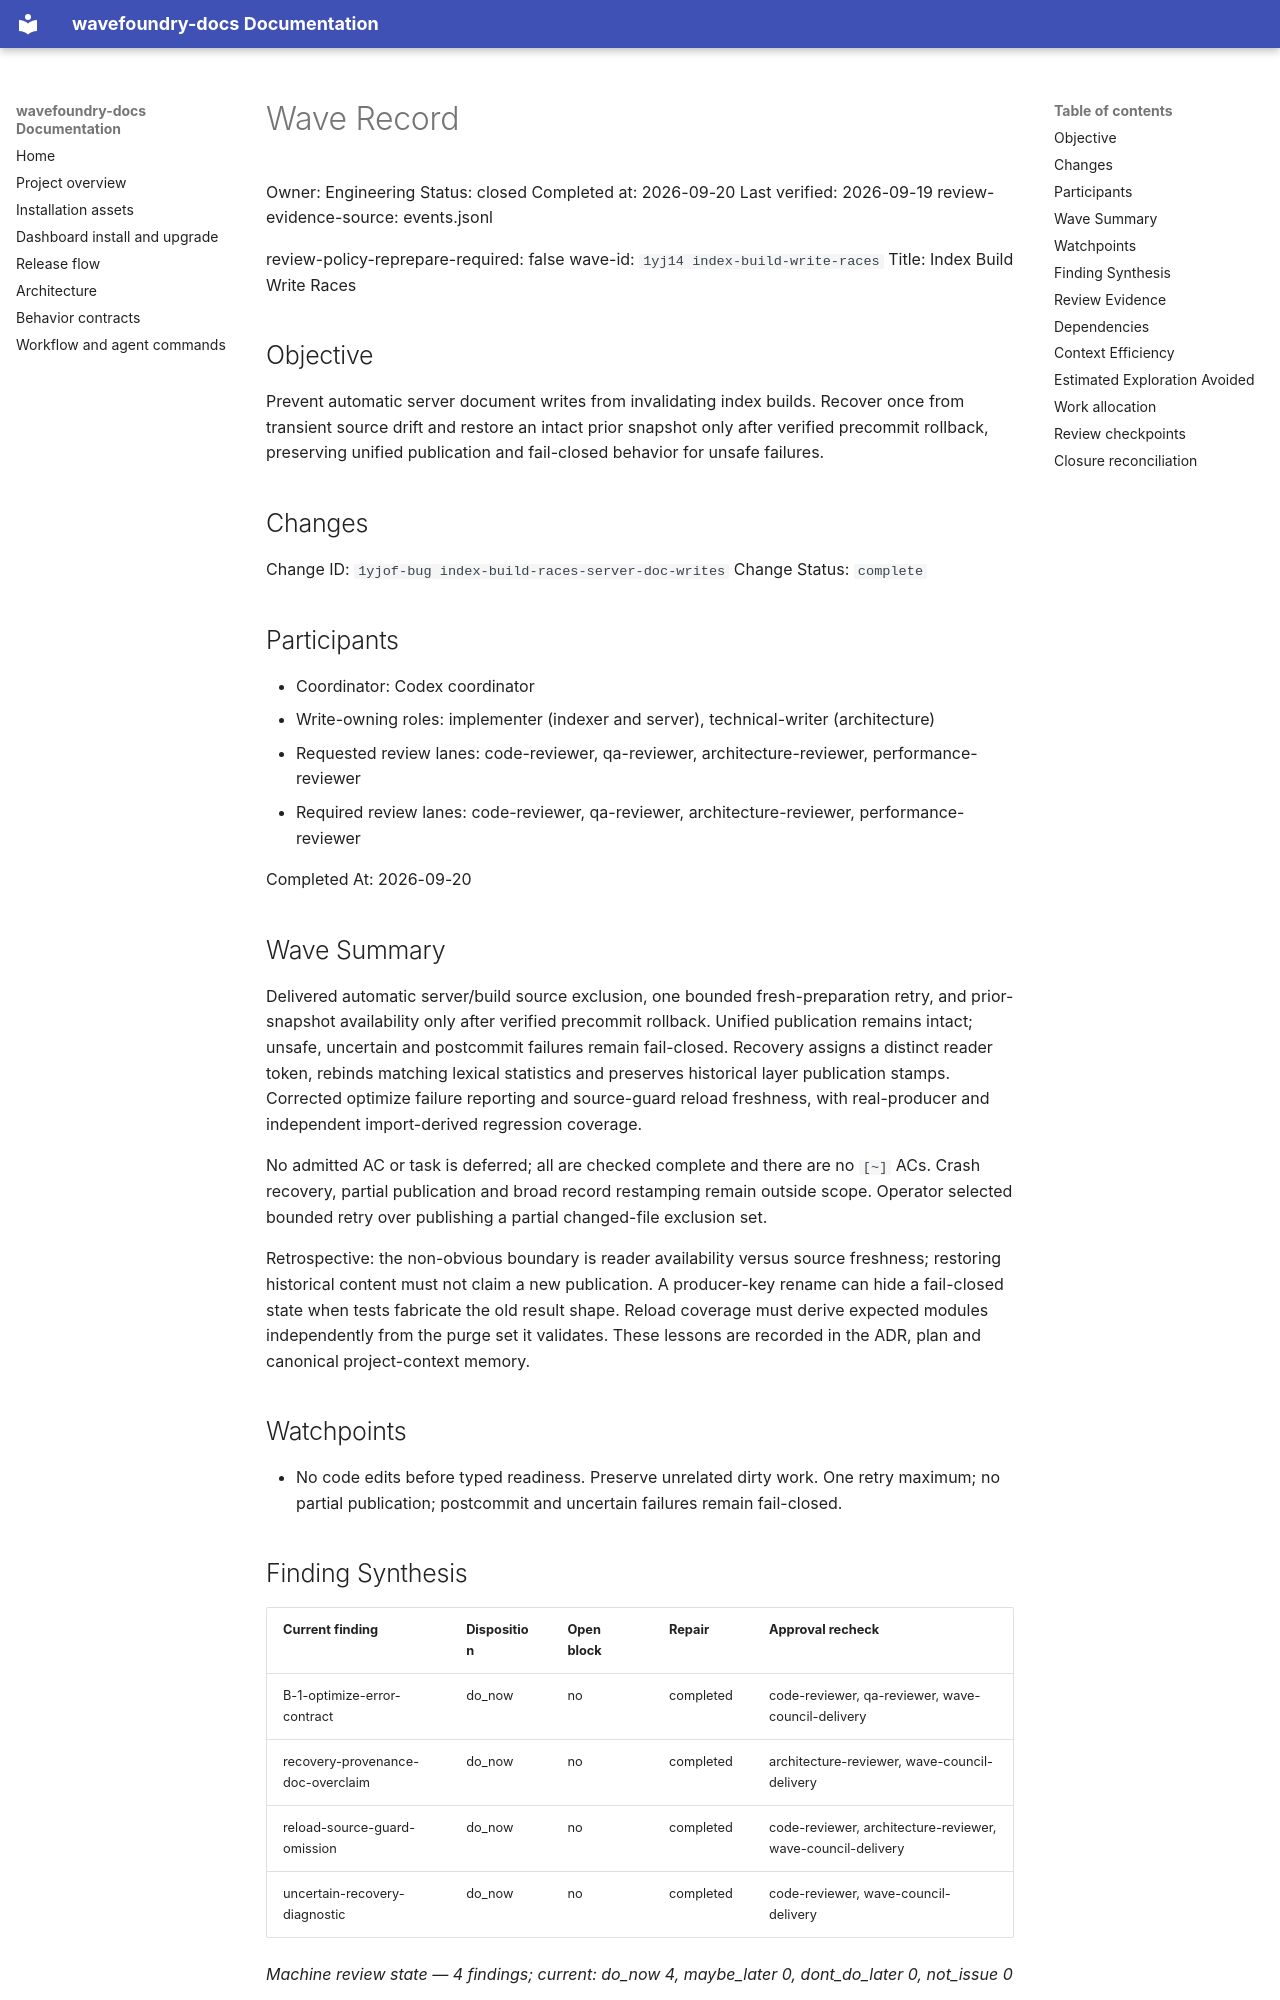

repository: coryhacking/wavefoundry · page: waves/1yj14 index-build-write-races/wave/index.html · generator: mkdocs

# Wave Record

Owner: Engineering
Status: closed
Completed at: 2026-09-20
Last verified: 2026-09-19
review-evidence-source: events.jsonl

review-policy-reprepare-required: false
wave-id: `1yj14 index-build-write-races`
Title: Index Build Write Races

## Objective

Prevent automatic server document writes from invalidating index builds. Recover once from transient source drift and restore an intact prior snapshot only after verified precommit rollback, preserving unified publication and fail-closed behavior for unsafe failures.

## Changes

Change ID: `1yjof-bug index-build-races-server-doc-writes`
Change Status: `complete`

## Participants

- Coordinator: Codex coordinator
- Write-owning roles: implementer (indexer and server), technical-writer (architecture)
- Requested review lanes: code-reviewer, qa-reviewer, architecture-reviewer, performance-reviewer
- Required review lanes: code-reviewer, qa-reviewer, architecture-reviewer, performance-reviewer

Completed At: 2026-09-20

## Wave Summary

Delivered automatic server/build source exclusion, one bounded fresh-preparation retry, and prior-snapshot availability only after verified precommit rollback. Unified publication remains intact; unsafe, uncertain and postcommit failures remain fail-closed. Recovery assigns a distinct reader token, rebinds matching lexical statistics and preserves historical layer publication stamps. Corrected optimize failure reporting and source-guard reload freshness, with real-producer and independent import-derived regression coverage.

No admitted AC or task is deferred; all are checked complete and there are no `[~]` ACs. Crash recovery, partial publication and broad record restamping remain outside scope. Operator selected bounded retry over publishing a partial changed-file exclusion set.

Retrospective: the non-obvious boundary is reader availability versus source freshness; restoring historical content must not claim a new publication. A producer-key rename can hide a fail-closed state when tests fabricate the old result shape. Reload coverage must derive expected modules independently from the purge set it validates. These lessons are recorded in the ADR, plan and canonical project-context memory.

## Watchpoints

- No code edits before typed readiness. Preserve unrelated dirty work. One retry maximum; no partial publication; postcommit and uncertain failures remain fail-closed.

## Finding Synthesis

<!-- wave:finding-synthesis begin -->
| Current finding | Disposition | Open block | Repair | Approval recheck |
| --- | --- | --- | --- | --- |
| B-1-optimize-error-contract | do_now | no | completed | code-reviewer, qa-reviewer, wave-council-delivery |
| recovery-provenance-doc-overclaim | do_now | no | completed | architecture-reviewer, wave-council-delivery |
| reload-source-guard-omission | do_now | no | completed | code-reviewer, architecture-reviewer, wave-council-delivery |
| uncertain-recovery-diagnostic | do_now | no | completed | code-reviewer, wave-council-delivery |

*Machine review state — 4 findings; current: do_now 4, maybe_later 0, dont_do_later 0, not_issue 0*
<!-- wave:finding-synthesis end -->

## Review Evidence

<!-- wave:review-status begin -->
| Signoff | State | Why | Next action |
| --- | --- | --- | --- |
| wave-council-readiness | approved | current executed approval by coryhacking follows every affected repair | none |
| wave-council-delivery | approved | current executed approval by coryhacking follows every affected repair | none |
| code-reviewer | approved | current executed approval by coryhacking follows every affected repair | none |
| qa-reviewer | approved | current executed approval by coryhacking follows every affected repair | none |
| architecture-reviewer | approved | current executed approval by coryhacking follows every affected repair | none |
| performance-reviewer | approved | current executed approval by coryhacking follows every affected repair | none |
| operator-signoff | approved | current executed approval by coryhacking follows every affected repair | none |
<!-- wave:review-status end -->

- Operator explicitly approved closure on 2026-09-20 after cycle 2 repairs; typed operator approval recorded.

## Dependencies

- No external wave dependencies.
